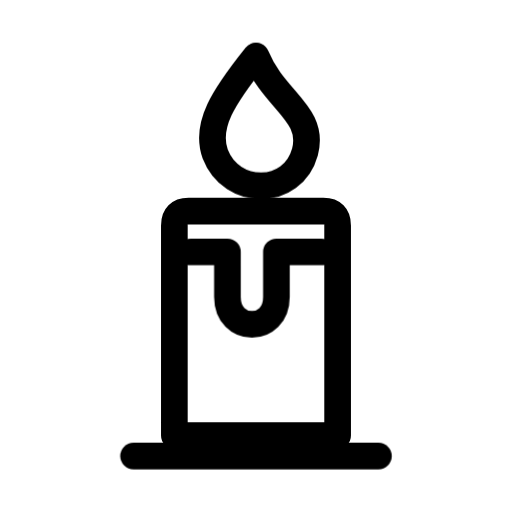
t = 0.00 s
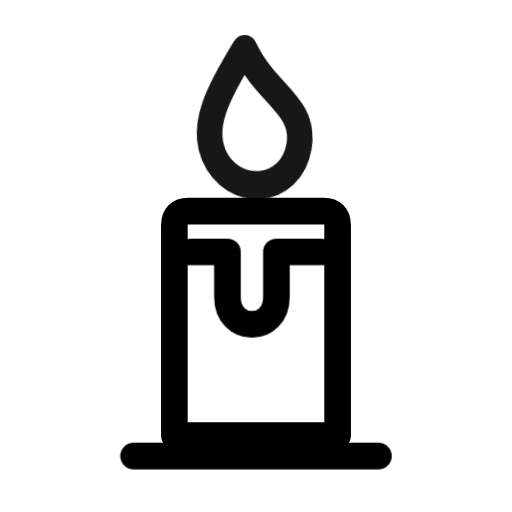
t = 0.41 s
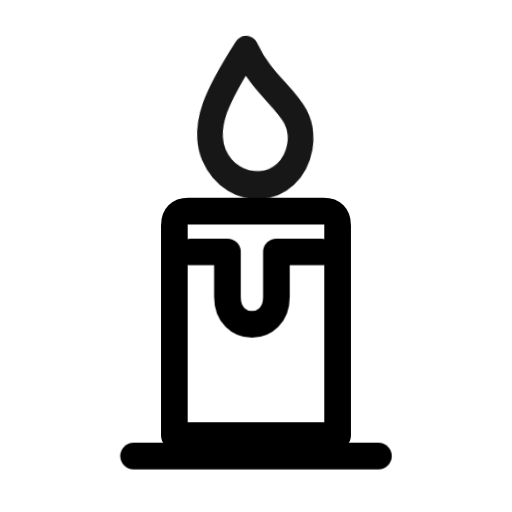
t = 0.69 s
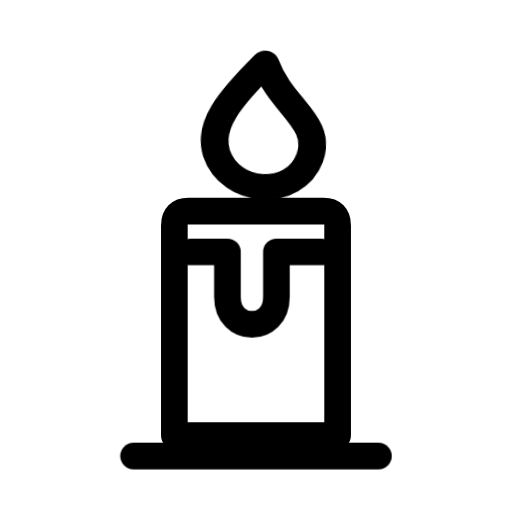
t = 1.10 s
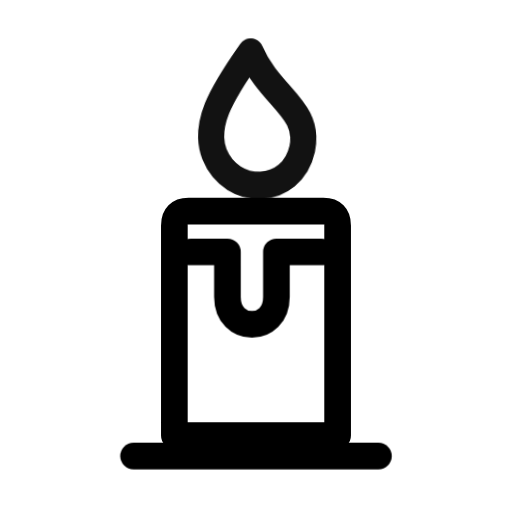
t = 1.51 s
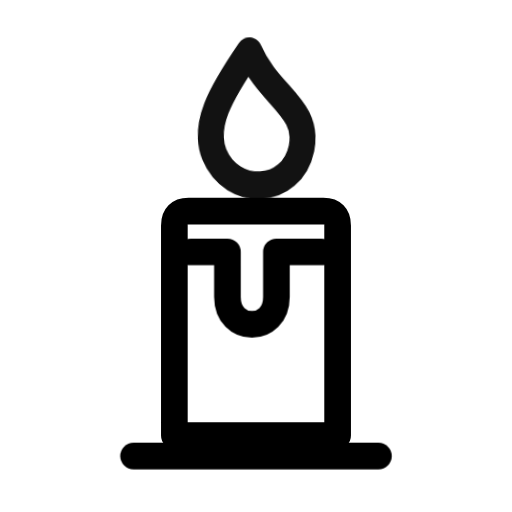
t = 1.79 s

The animated SVG that drew these frames (rendered in a browser with its animation timeline set to each time). Animation: 1 CSS @keyframes rule; one cycle of 2.20 s, repeats indefinitely.

<svg xmlns="http://www.w3.org/2000/svg" width="24" height="24" fill="none" viewBox="0 0 24 24" class="fa-candle"><style>.fa-candle-1{transform-box:view-box;transform-origin:12px 9.23px;animation:fa-candle-m0 2.2s ease-in-out infinite}@keyframes fa-candle-m0{25%{transform:rotate(-5deg) scaleY(1.06) scaleX(0.95);opacity:0.9}50%{transform:rotate(4deg) scaleY(0.95) scaleX(1.04);opacity:1}75%{transform:rotate(-3deg) scaleY(1.04) scaleX(0.97);opacity:0.92}}@media (prefers-reduced-motion:reduce){.fa-candle *{animation:none!important}}</style><g class="fa-candle-0"><path pathLength="1" stroke="currentColor" stroke-linecap="round" stroke-linejoin="round" stroke-width="1.25" d="M136.843 745.895H143.157C143.603 745.895 143.826 746.119 143.826 746.565V756.418H136.173V746.565C136.173 746.119 136.397 745.895 136.843 745.895Z" transform="translate(-128 -736)"/></g><g class="fa-candle-1"><path pathLength="1" stroke="currentColor" stroke-linecap="round" stroke-linejoin="round" stroke-width="1.25" d="M140 738.625C138.469 740.538 137.608 741.878 138.087 743.217C138.852 745.226 141.722 745.226 142.296 743.121C142.774 741.304 140.861 740.73 140 738.625Z" transform="translate(-128 -736)"/></g><g class="fa-candle-2"><path pathLength="1" stroke="currentColor" stroke-linecap="round" stroke-linejoin="round" stroke-width="1.25" d="M134.26 757.375H145.74" transform="translate(-128 -736)"/></g><g class="fa-candle-3"><path pathLength="1" stroke="currentColor" stroke-linecap="round" stroke-linejoin="round" stroke-width="1.25" d="M136.939 747.809H138.661V749.913C138.661 751.635 140.957 751.635 140.957 749.913V747.809H143.061" transform="translate(-128 -736)"/></g></svg>
